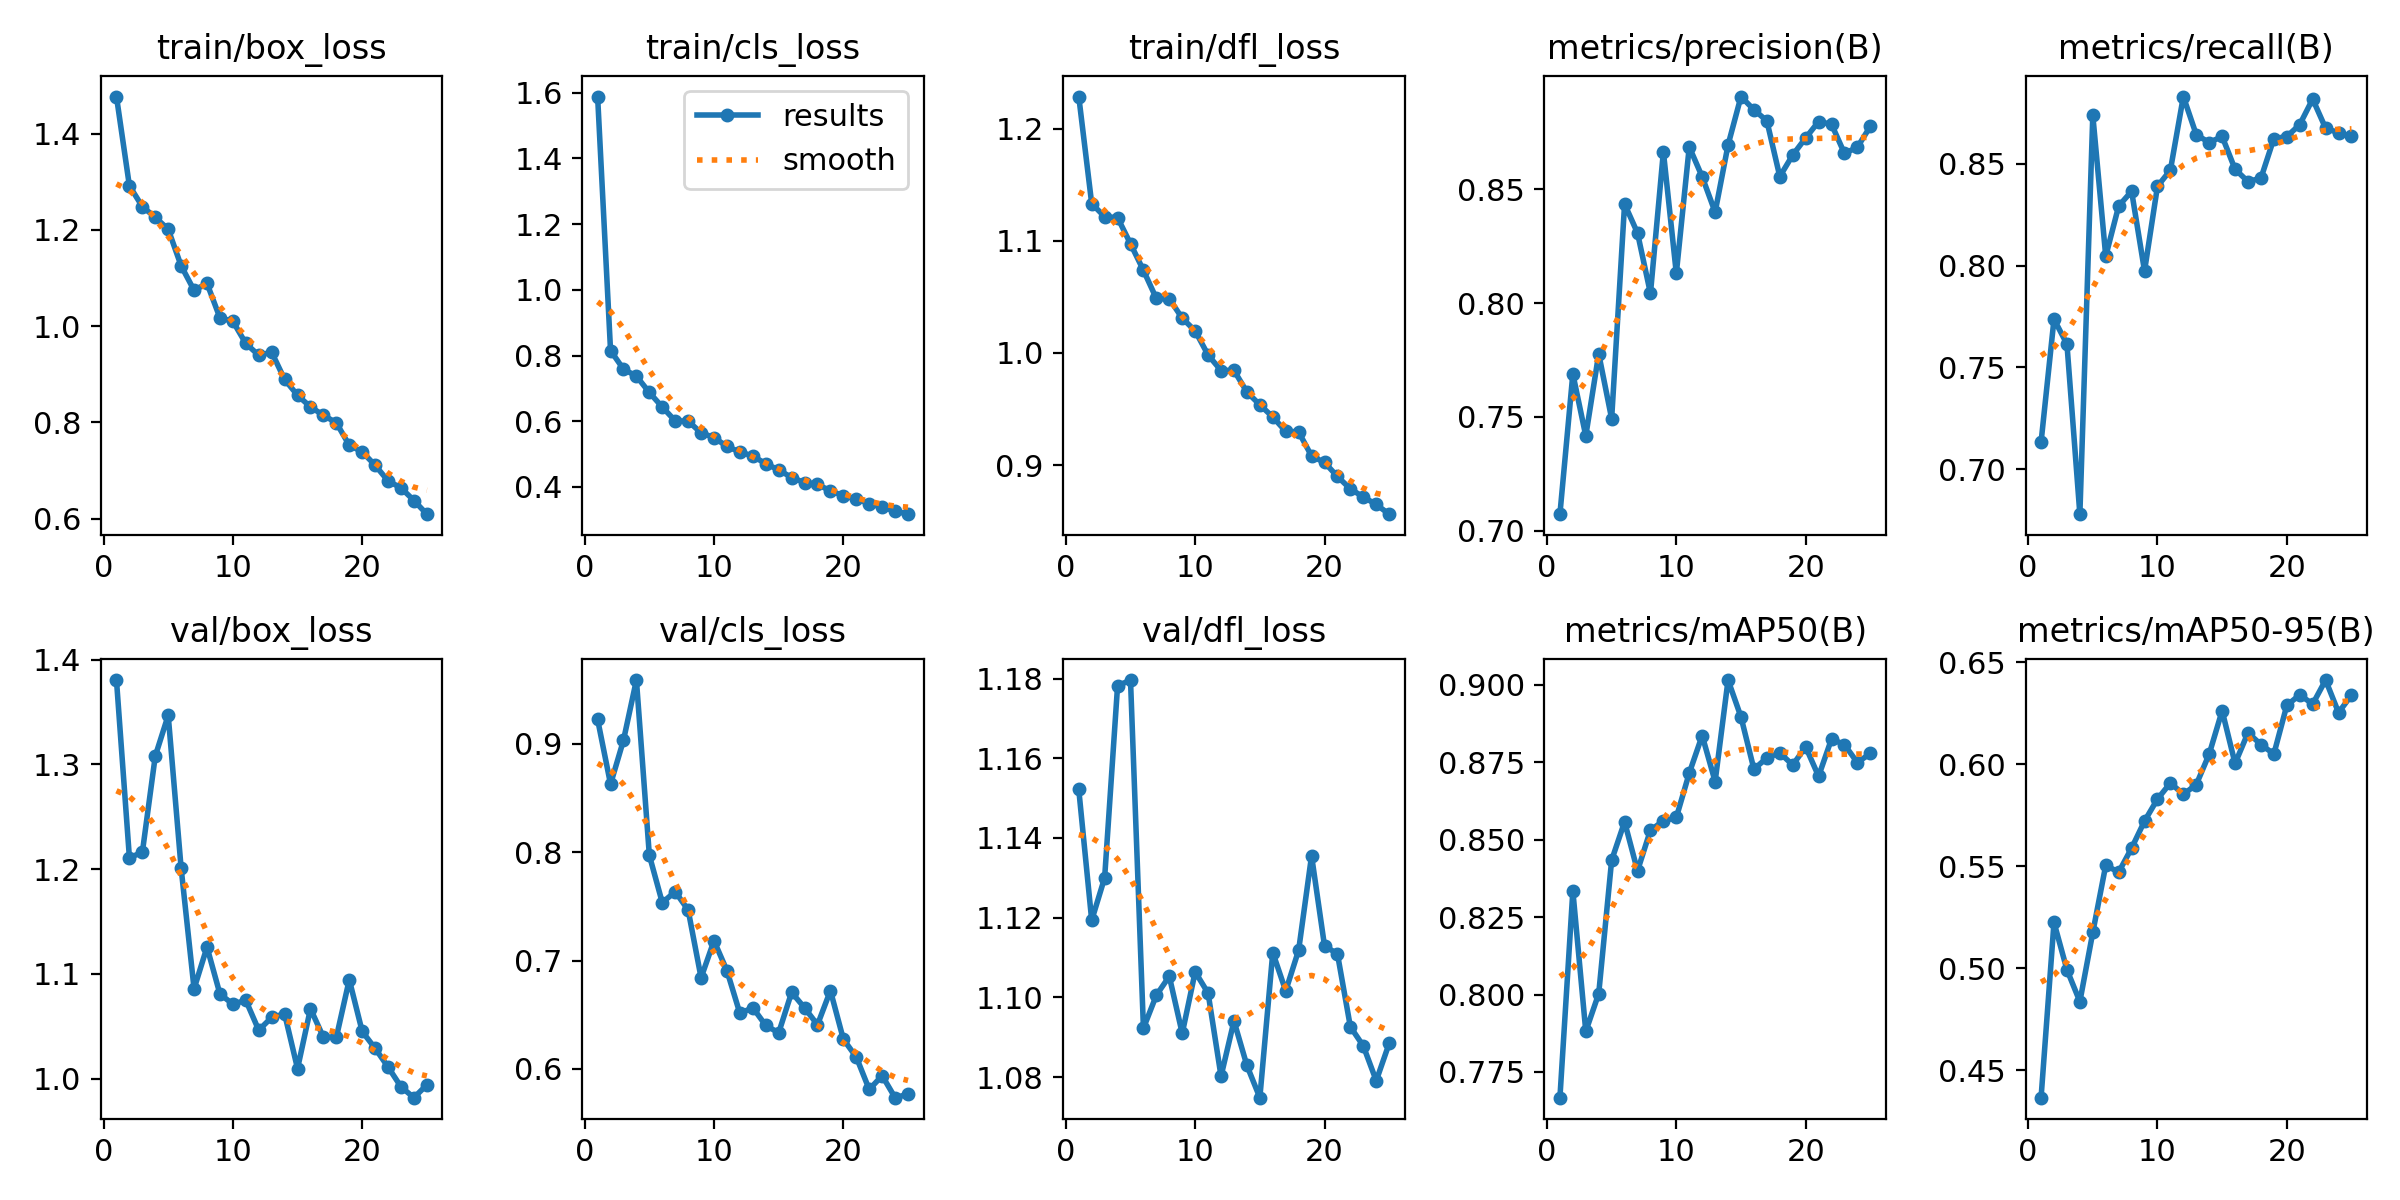

The file beside this chart, header and first rows:
epoch, time, train/box_loss, train/cls_loss, train/dfl_loss, metrics/precision(B), metrics/recall(B), metrics/mAP50(B), metrics/mAP50-95(B), val/box_loss, val/cls_loss, val/dfl_loss, lr/pg0, lr/pg1, lr/pg2
1, 73.59, 1.477, 1.589, 1.229, 0.7073, 0.7133, 0.7667, 0.4366, 1.381, 0.9226, 1.152, 0.0002528, 0.0002528, 0.0002528
2, 134.7, 1.292, 0.8152, 1.133, 0.7689, 0.7737, 0.8335, 0.5225, 1.211, 0.8629, 1.119, 0.0004889, 0.0004889, 0.0004889
3, 194.3, 1.248, 0.7587, 1.121, 0.7417, 0.7615, 0.7881, 0.4993, 1.216, 0.9034, 1.13, 0.0007048, 0.0007048, 0.0007048
4, 249.2, 1.226, 0.7374, 1.121, 0.7777, 0.678, 0.8003, 0.4837, 1.308, 0.959, 1.178, 0.0006776, 0.0006776, 0.0006776
5, 303.8, 1.201, 0.6876, 1.097, 0.7492, 0.8738, 0.8434, 0.5176, 1.347, 0.7971, 1.18, 0.0006472, 0.0006472, 0.0006472
6, 358.2, 1.125, 0.6433, 1.074, 0.8435, 0.8046, 0.8558, 0.5505, 1.201, 0.7535, 1.092, 0.0006167, 0.0006167, 0.0006167
7, 416.3, 1.075, 0.6012, 1.049, 0.8308, 0.8293, 0.8399, 0.5471, 1.086, 0.7636, 1.101, 0.0005863, 0.0005863, 0.0005863
8, 470.6, 1.089, 0.6004, 1.048, 0.8043, 0.8365, 0.8531, 0.5589, 1.126, 0.7466, 1.105, 0.0005558, 0.0005558, 0.0005558
9, 530.3, 1.017, 0.5648, 1.031, 0.8665, 0.7974, 0.856, 0.5722, 1.081, 0.6841, 1.091, 0.0005254, 0.0005254, 0.0005254
10, 590.8, 1.01, 0.5504, 1.02, 0.813, 0.8389, 0.8571, 0.5829, 1.071, 0.7183, 1.106, 0.0004949, 0.0004949, 0.0004949
11, 652.3, 0.9641, 0.5233, 0.9982, 0.8686, 0.8469, 0.8715, 0.5909, 1.075, 0.6906, 1.101, 0.0004645, 0.0004645, 0.0004645
12, 716.1, 0.9396, 0.5065, 0.9843, 0.8555, 0.8831, 0.8836, 0.5853, 1.046, 0.6512, 1.08, 0.000434, 0.000434, 0.000434
13, 776.1, 0.9459, 0.4942, 0.9845, 0.84, 0.8643, 0.8687, 0.59, 1.058, 0.6564, 1.094, 0.0004036, 0.0004036, 0.0004036
14, 835.3, 0.8893, 0.4707, 0.9652, 0.8695, 0.8605, 0.9015, 0.605, 1.062, 0.6401, 1.083, 0.0003731, 0.0003731, 0.0003731
15, 900, 0.8566, 0.4519, 0.9538, 0.8907, 0.8635, 0.8896, 0.6262, 1.01, 0.6333, 1.075, 0.0003427, 0.0003427, 0.0003427
16, 966.6, 0.8323, 0.4288, 0.9429, 0.8849, 0.8473, 0.8727, 0.6004, 1.067, 0.6706, 1.111, 0.0003122, 0.0003122, 0.0003122
17, 1020, 0.815, 0.4133, 0.9301, 0.8801, 0.8413, 0.8764, 0.6155, 1.04, 0.6563, 1.102, 0.0002818, 0.0002818, 0.0002818
18, 1079, 0.7993, 0.4079, 0.9296, 0.8556, 0.843, 0.878, 0.6097, 1.039, 0.6407, 1.112, 0.0002513, 0.0002513, 0.0002513
19, 1138, 0.7527, 0.388, 0.9081, 0.865, 0.8624, 0.8741, 0.605, 1.095, 0.6723, 1.136, 0.0002209, 0.0002209, 0.0002209
20, 1197, 0.739, 0.3734, 0.9024, 0.8726, 0.8634, 0.8799, 0.6289, 1.045, 0.6273, 1.113, 0.0001904, 0.0001904, 0.0001904
21, 1261, 0.7111, 0.3636, 0.8899, 0.8797, 0.8693, 0.8705, 0.6341, 1.029, 0.6109, 1.111, 0.00016, 0.00016, 0.00016
22, 1321, 0.6786, 0.3494, 0.8788, 0.8786, 0.8818, 0.8825, 0.6295, 1.011, 0.581, 1.093, 0.0001295, 0.0001295, 0.0001295
23, 1380, 0.664, 0.3384, 0.8716, 0.8658, 0.8675, 0.8807, 0.6413, 0.9922, 0.5937, 1.088, 9.90472e-05, 9.90472e-05, 9.90472e-05
24, 1442, 0.6379, 0.3267, 0.8649, 0.8685, 0.8652, 0.8749, 0.6253, 0.9818, 0.5734, 1.079, 6.85948e-05, 6.85948e-05, 6.85948e-05
25, 1501, 0.6095, 0.3171, 0.8563, 0.8776, 0.8635, 0.8778, 0.6339, 0.9941, 0.5766, 1.088, 3.81424e-05, 3.81424e-05, 3.81424e-05
